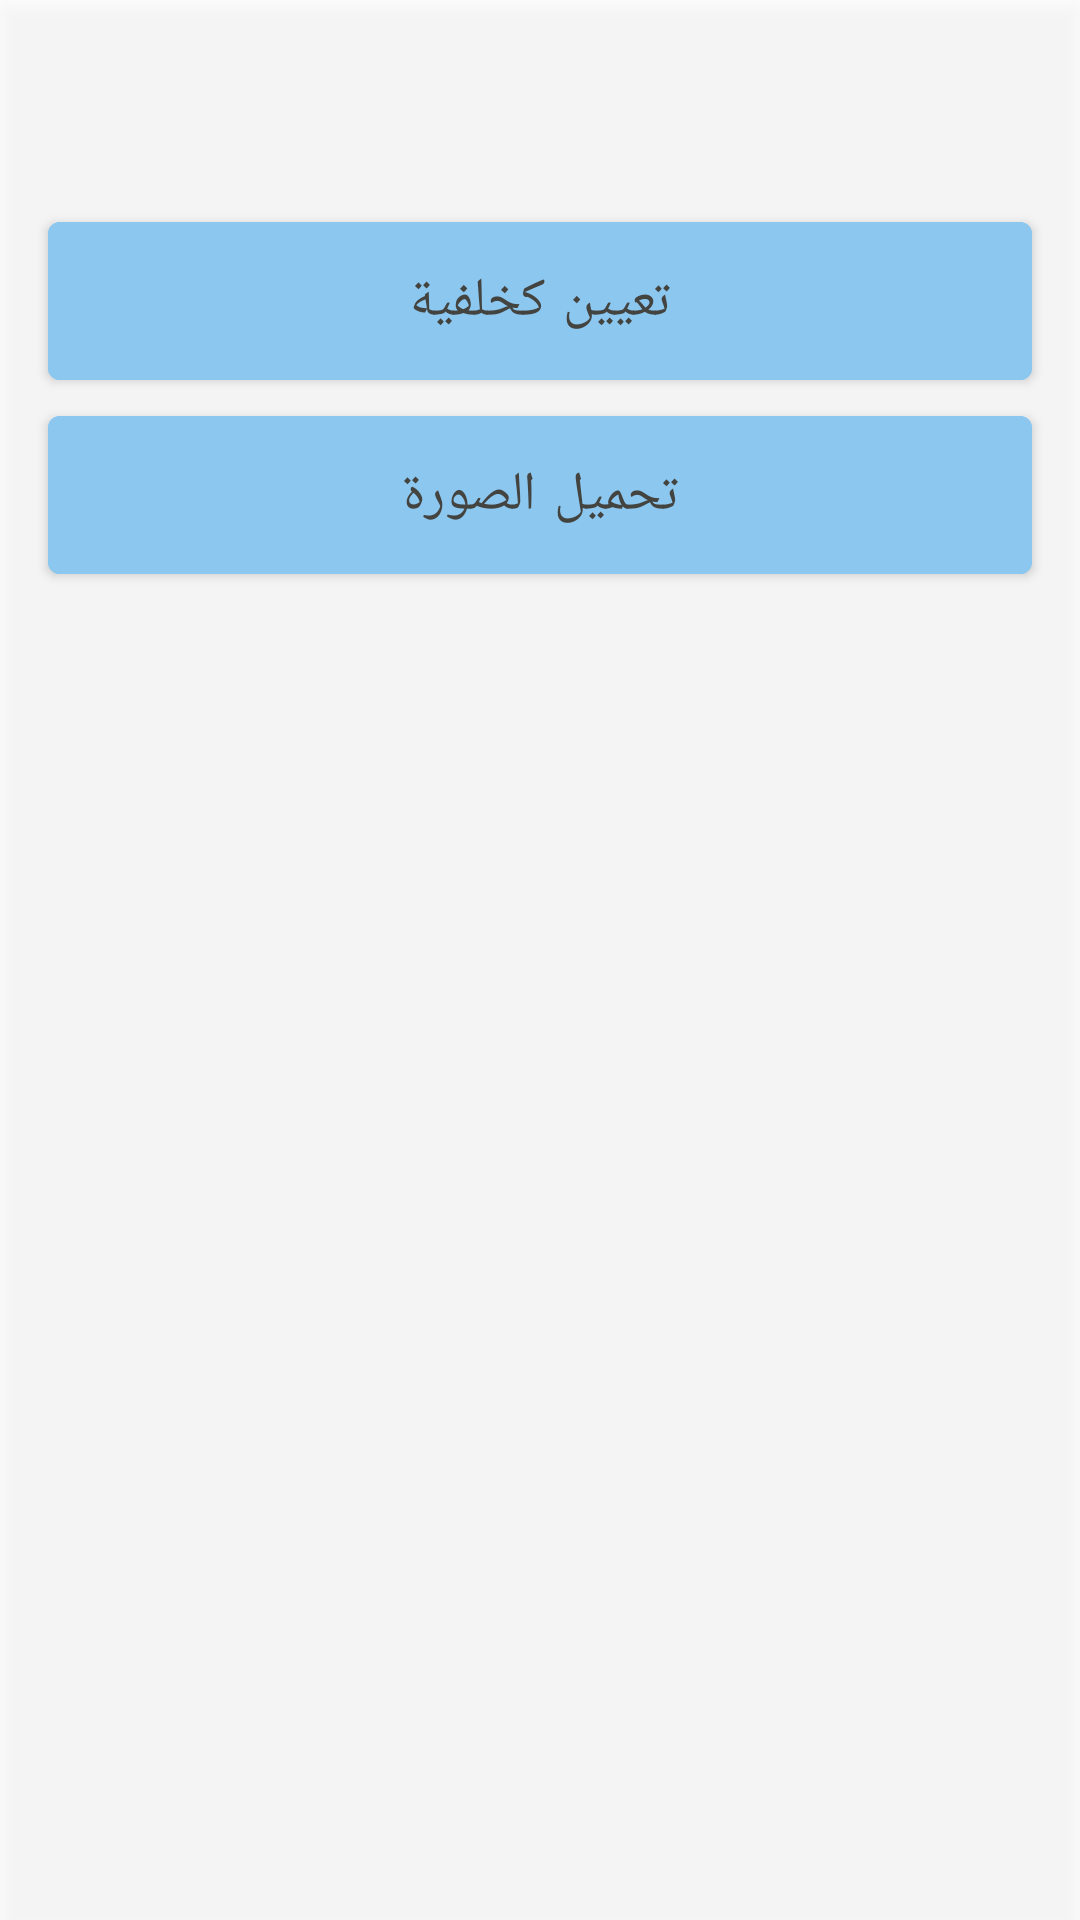

This screen was rendered from an Android layout file. Write that file and the resources it references.
<!-- AndroidManifest.xml: application theme Theme.JerusalemApp -->
<!-- res/layout/dialog_wallpaper_options.xml -->
<?xml version="1.0" encoding="utf-8"?>
<RelativeLayout xmlns:android="http://schemas.android.com/apk/res/android"
    android:layout_width="match_parent"
    android:layout_height="match_parent"
    xmlns:app="http://schemas.android.com/apk/res-auto"
    android:elevation="4dp"
    android:id="@+id/bottom_sheet"
    app:behavior_hideable="true"
    android:paddingTop="44dp"
    app:layout_behavior="com.google.android.material.bottomsheet.BottomSheetBehavior"
    android:background="#4DFFFFFF">

    <LinearLayout
        android:orientation="vertical"
        android:layout_width="match_parent"
        android:layout_height="match_parent">

        <com.google.android.material.button.MaterialButton
            android:id="@+id/btn_set_background"
            style="@style/primary_button_background"
            android:layout_width="match_parent"
            android:layout_height="wrap_content"
            android:layout_marginHorizontal="@dimen/margin_16"
            android:layout_marginTop="@dimen/margin_24"
            android:elevation="32dp"
            android:text="تعيين كخلفية"
            android:visibility="visible"
            app:layout_constraintTop_toBottomOf="@+id/btnForgetPassword" />

        <com.google.android.material.button.MaterialButton
            android:id="@+id/btn_download"
            android:layout_width="match_parent"
            android:layout_height="wrap_content"
            android:layout_marginHorizontal="@dimen/margin_16"
            android:backgroundTint="@color/blue"
            android:elevation="@dimen/elevation_4"
            android:fontFamily="@font/tajawal_bold"
            android:padding="@dimen/font_14"
            android:text="تحميل الصورة"
            android:textColor="@color/header"
            android:textSize="@dimen/font_18"
            android:visibility="visible"
            app:cornerRadius="@dimen/radius_4"
            app:layout_constraintTop_toBottomOf="@+id/btnSignIn" />

    </LinearLayout>

</RelativeLayout>
<!-- resources referenced by this layout -->
<resources>
  <color name="blue">#8CC7EF</color>
  <color name="header">#434340</color>
  <dimen name="elevation_4">4dp</dimen>
  <dimen name="font_14">14dp</dimen>
  <dimen name="font_18">18dp</dimen>
  <dimen name="margin_16">16dp</dimen>
  <dimen name="margin_24">24dp</dimen>
  <dimen name="radius_4">4dp</dimen>
  <style name="primary_button_background" parent="Widget.MaterialComponents.Button">
          <item name="android:textColor">@color/header</item>
          <item name="cornerRadius">@dimen/radius_4</item>
          <item name="elevation">@dimen/elevation_4</item>
          <item name="android:textAllCaps">false</item>
          <item name="android:textSize">18sp</item>
          <item name="android:fontFamily">@font/tajawal_bold</item>
          <item name="android:backgroundTint" tools:ignore="NewApi">@color/blue</item>
          <item name="android:layout_marginStart" tools:ignore="DuplicateDefinition">
              @dimen/margin_16
          </item>
          <item name="android:layout_marginEnd">@dimen/margin_16</item>
          <item name="android:layout_marginTop">@dimen/margin_16</item>
          <item name="android:padding">14sp</item>
          <item name="android:textSize" tools:ignore="DuplicateDefinition">@dimen/margin_16</item>
      </style>
  <style name="Theme.JerusalemApp" parent="Theme.MaterialComponents.Light.NoActionBar">
          
          <item name="colorPrimary">@color/purple_500</item>
          <item name="colorPrimaryVariant">@color/purple_700</item>
          <item name="colorOnPrimary">@color/white</item>
          
          <item name="colorSecondary">@color/teal_200</item>
          <item name="colorSecondaryVariant">@color/teal_700</item>
          <item name="colorOnSecondary">@color/black</item>
          
          <item name="android:statusBarColor" tools:targetApi="l">?attr/colorPrimaryVariant</item>
          
          <item name="android:statusBarColor" tools:ignore="DuplicateDefinition" tools:targetApi="lollipop">
              @color/gray
          </item>
          <item name="bottomSheetDialogTheme">@style/AppBottomSheetDialogTheme</item>
      </style>
  <color name="purple_500">#FF6200EE</color>
  <color name="purple_700">#FF3700B3</color>
  <color name="white">#FFFFFFFF</color>
  
      // main color
  <color name="teal_200">#FF03DAC5</color>
  <color name="teal_700">#FF018786</color>
  <color name="black">#FF000000</color>
  <color name="gray">#FCFCFC</color>
  <style name="AppBottomSheetDialogTheme" parent="Theme.Design.Light.BottomSheetDialog">
          <item name="bottomSheetStyle">@style/AppModalStyle</item>
      </style>
  <style name="AppModalStyle" parent="Widget.Design.BottomSheet.Modal">
          <item name="android:background">@drawable/shape_background_dialog</item>
      </style>
</resources>
